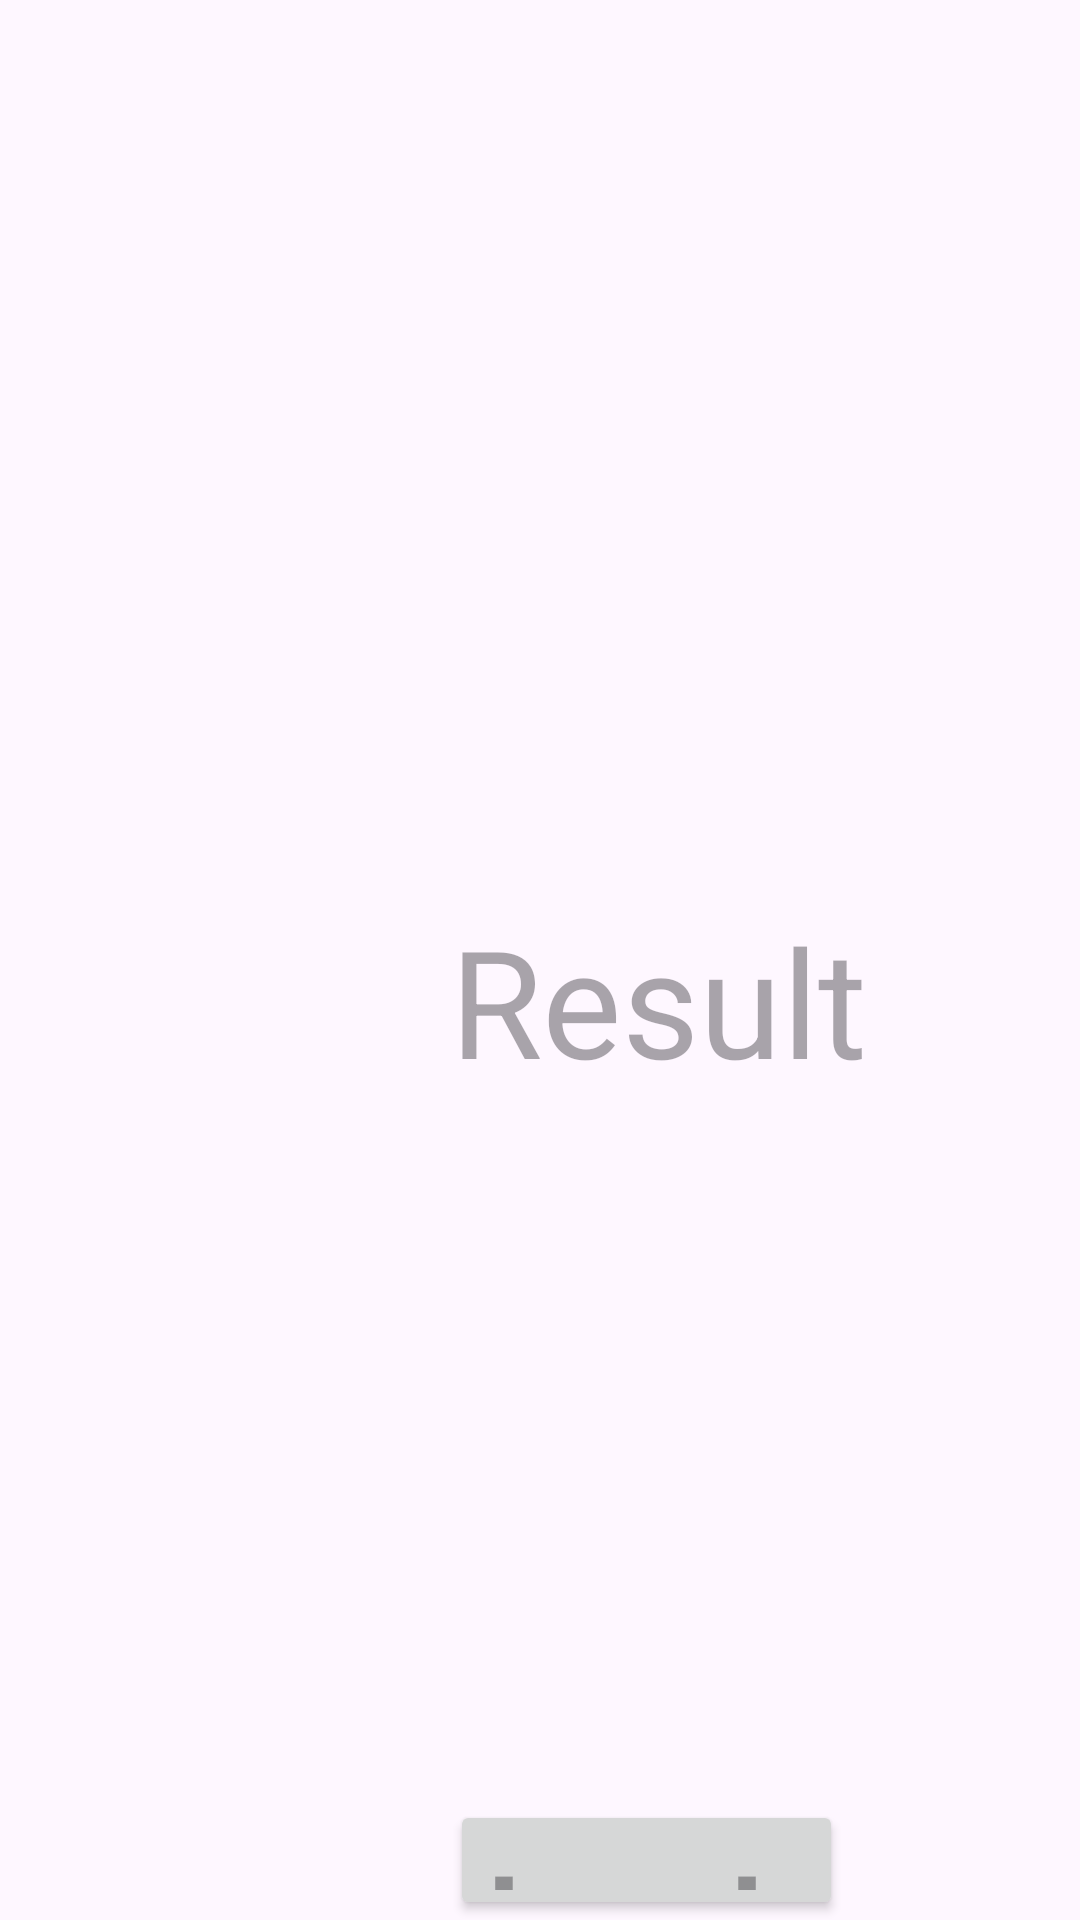

Reconstruct the res/layout file that produces this screen, plus the resources it refers to.
<!-- AndroidManifest.xml: application theme Theme.Gragmentgit -->
<!-- res/layout/fragment_second.xml -->
<?xml version="1.0" encoding="utf-8"?>
<FrameLayout xmlns:android="http://schemas.android.com/apk/res/android"
    xmlns:tools="http://schemas.android.com/tools"
    xmlns:app="http://schemas.android.com/apk/res-auto"
    android:layout_width="match_parent"
    android:layout_height="match_parent"
    android:background="@color/boz"
    tools:context=".SecondFragment">

    
    <TextView
        android:id="@+id/resultTextView"
        android:layout_width="wrap_content"
        android:layout_height="wrap_content"
        android:hint="Result"
        android:textSize="50dp"
        app:layout_constraintBottom_toBottomOf="parent"
        app:layout_constraintEnd_toEndOf="parent"
        app:layout_constraintStart_toStartOf="parent"
        app:layout_constraintTop_toTopOf="parent"
        android:layout_marginStart="150dp"
        android:layout_marginTop="300dp"/>
    <androidx.appcompat.widget.AppCompatButton
        android:id="@+id/back"
        android:layout_width="wrap_content"
        android:layout_height="wrap_content"
        android:hint="back"
        android:textSize="50dp"
        app:layout_constraintBottom_toBottomOf="parent"
        app:layout_constraintEnd_toEndOf="parent"
        app:layout_constraintStart_toStartOf="parent"
        app:layout_constraintTop_toTopOf="parent"
        android:layout_marginStart="150dp"
        android:layout_marginTop="600dp"/>


</FrameLayout>
<!-- resources referenced by this layout -->
<resources>
  <style name="Theme.Gragmentgit" parent="Base.Theme.Gragmentgit" />
  <style name="Base.Theme.Gragmentgit" parent="Theme.Material3.DayNight.NoActionBar">
          
          
      </style>
</resources>
